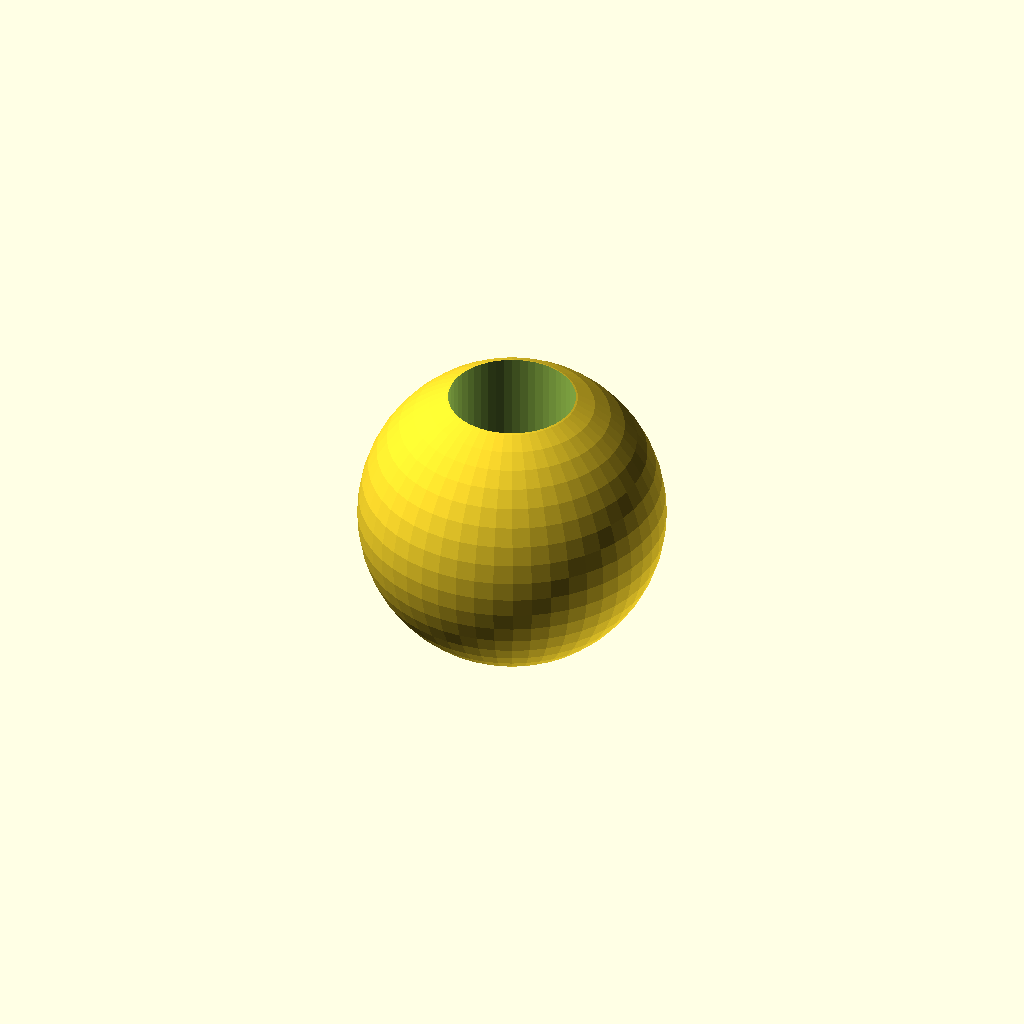
Cell 1: rendered with the file's own defaults.
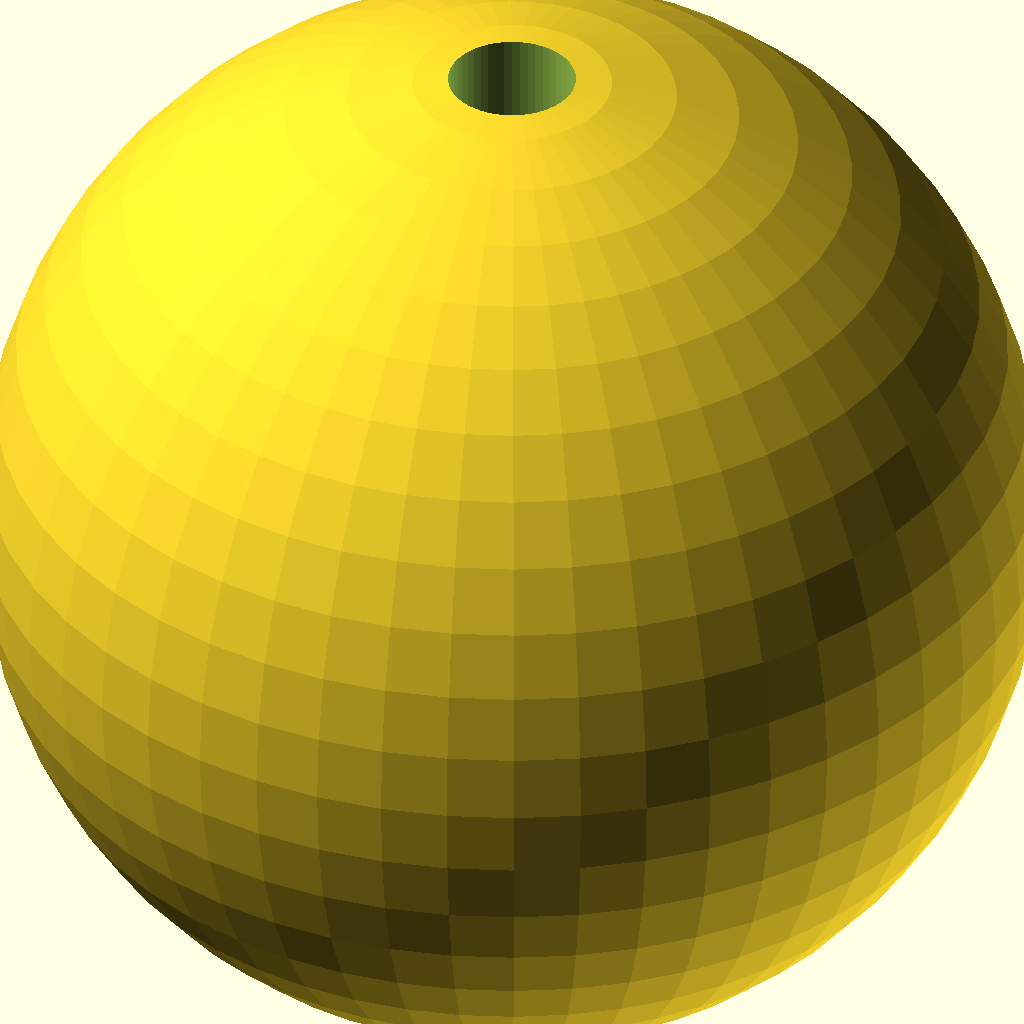
Cell 2: BeadDiameter = 50 (everything else at default).
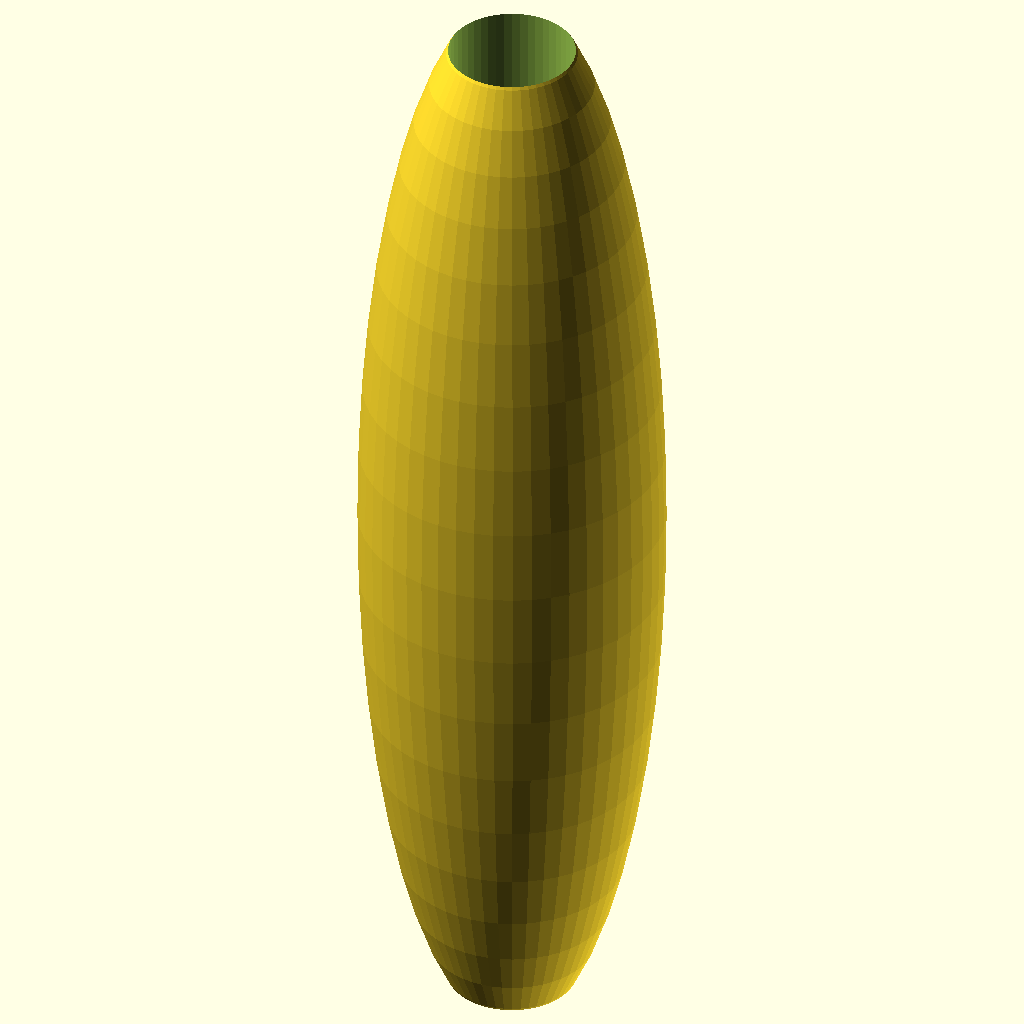
Cell 3: SkewFactor = 400 (everything else at default).
All cells are drawn from one camera (rotation 55°, 0°, 25°, orthographic, colour scheme Cornfield), so only the parameter changes between them.
OpenSCAD source file inputs/thingiverse/thing-328203/files/bead.scad:
//Author: Sometimes Cake
//Date: 5/11/2014
//Modified Date: 2/6/2016 - modified for customizer changes.

//All measurement are in mm.

/* [Dimensions] */
//in mm:
BeadDiameter = 14.5; //[4:50]
HoleDiameter = 6; //[1:50]
SkewFactor = 100; //[1:400]

/* [Hidden] */
//sets the smoothness of the bead.
$fn = 50; 

difference() {
	scale ([1,1,SkewFactor/100])
		sphere (BeadDiameter/2);
	
	translate([0,0,(BeadDiameter*3)*(-1)])
		cylinder (BeadDiameter*6,HoleDiameter/2, HoleDiameter/2);
}
Parameter table extracted from the source (name, type, default, range or options):
BeadDiameter: number, default 14.5, range 4 to 50
HoleDiameter: number, default 6, range 1 to 50
SkewFactor: number, default 100, range 1 to 400
